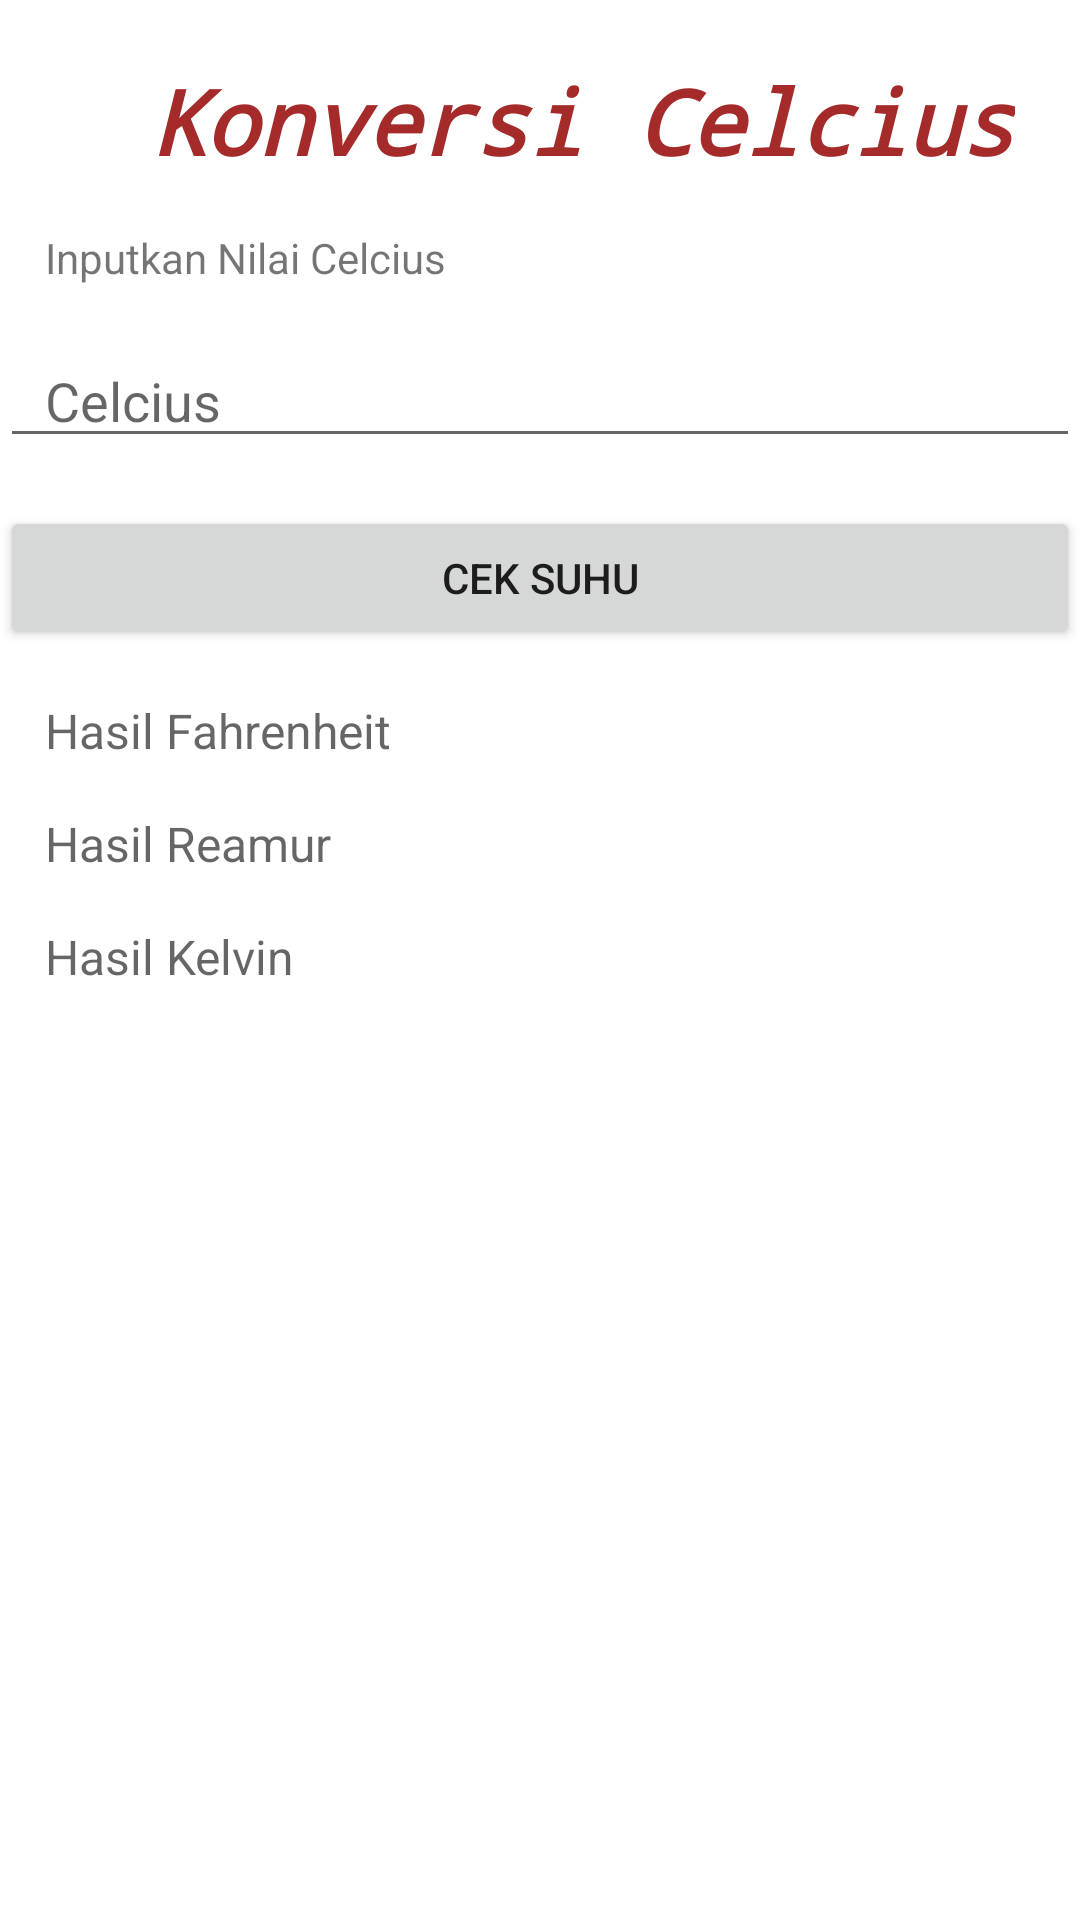

Produce the Android XML layout that renders to this screen, including the resource entries it uses.
<!-- AndroidManifest.xml: application theme Theme.EvaluasiMobile -->
<!-- res/layout/activity_suhu.xml -->
<?xml version="1.0" encoding="utf-8"?>
<LinearLayout xmlns:android="http://schemas.android.com/apk/res/android"
    xmlns:app="http://schemas.android.com/apk/res-auto"
    xmlns:tools="http://schemas.android.com/tools"
    android:layout_width="match_parent"
    android:layout_height="match_parent"
    tools:context=".suhu"
    android:orientation="vertical">

    <TextView
        android:layout_width="wrap_content"
        android:layout_height="wrap_content"
        android:autoSizeMaxTextSize="50sp"
        android:backgroundTint="#A52A2A"
        android:textColor="#A52A2A"
        android:fontFamily="monospace"

        android:paddingTop="20dp"
        android:paddingRight="16dp"
        android:text="Konversi Celcius"
        android:paddingLeft="50sp"
        android:textSize="30sp"
        android:textStyle="bold|italic"
        app:layout_constraintBottom_toBottomOf="parent"
        app:layout_constraintLeft_toLeftOf="parent"
        app:layout_constraintRight_toRightOf="parent"
        app:layout_constraintTop_toTopOf="parent" />

    <TextView
        android:layout_width="match_parent"
        android:layout_height="wrap_content"
        android:layout_marginTop="16dp"
        android:layout_marginBottom="16dp"
        android:paddingLeft="15dp"
        android:text="Inputkan Nilai Celcius"
        />

    <EditText
        android:id="@+id/edt_celcius"
        android:layout_width="match_parent"
        android:layout_height="wrap_content"
        android:layout_marginBottom="16dp"
        android:paddingLeft="15dp"
        android:inputType="numberDecimal"
        android:hint="@string/celcius"
        />

    <Button
        android:id="@+id/btn_calculate"
        android:layout_width="match_parent"
        android:layout_height="wrap_content"
        android:layout_marginBottom="16dp"
        android:text="Cek Suhu"
        />


    <TextView
        android:id="@+id/tv_fahrenheit"
        android:layout_width="match_parent"
        android:layout_height="wrap_content"
        android:layout_marginBottom="16dp"
        android:paddingLeft="15dp"
        android:textSize="16sp"
        android:hint="Hasil Fahrenheit"
        />


    <TextView
        android:id="@+id/tv_reamur"
        android:layout_width="match_parent"
        android:layout_height="wrap_content"
        android:layout_marginBottom="16dp"
        android:paddingLeft="15dp"
        android:textSize="16sp"
        android:hint="Hasil Reamur"
        />


    <TextView
        android:id="@+id/tv_kelvin"
        android:layout_width="match_parent"
        android:layout_height="wrap_content"
        android:layout_marginBottom="16dp"
        android:paddingLeft="15dp"
        android:textSize="16sp"
        android:hint="Hasil Kelvin"
        />

</LinearLayout>
<!-- resources referenced by this layout -->
<resources>
  <string name="celcius">Celcius</string>
  <style name="Theme.EvaluasiMobile" parent="Theme.MaterialComponents.DayNight.DarkActionBar">
          
          <item name="colorPrimary">@color/purple_500</item>
          <item name="colorPrimaryVariant">@color/purple_700</item>
          <item name="colorOnPrimary">@color/white</item>
          
          <item name="colorSecondary">@color/teal_200</item>
          <item name="colorSecondaryVariant">@color/teal_700</item>
          <item name="colorOnSecondary">@color/black</item>
          
          <item name="android:statusBarColor" tools:targetApi="l">?attr/colorPrimaryVariant</item>
          
      </style>
  <color name="purple_500">#A52A2A</color>
  <color name="purple_700">#A52A2A</color>
  <color name="white">#FFFFFFFF</color>
  <color name="teal_200">#FF03DAC5</color>
  <color name="teal_700">#FF018786</color>
  <color name="black">#FF000000</color>
</resources>
